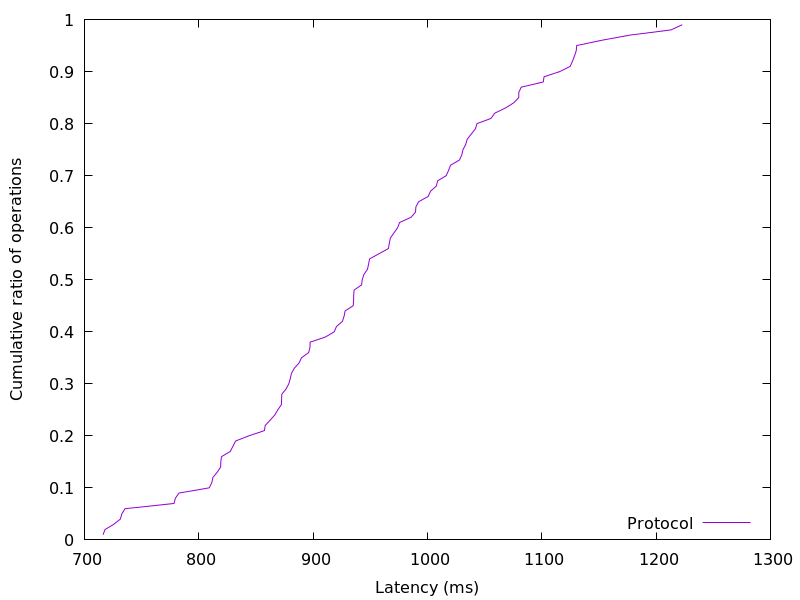

Data behind this chart, as committed beside it:
716.250368, 0.01
718, 0.02
725.6, 0.03
731.4, 0.04
732.7, 0.05
735.5, 0.06
778.4, 0.07
779.5, 0.08
782.7, 0.09
809.1, 0.1
811.4, 0.11
812.3, 0.12
816.1, 0.13
819.1, 0.14
819.3, 0.15
819.9, 0.16
827.5, 0.17
829.9, 0.18
832.2, 0.19
843.8, 0.2
857.4, 0.21
858.2, 0.22
862.4, 0.23
866.4, 0.24
869.2, 0.25
872.2, 0.26
872.4, 0.27
872.6, 0.28
876.3, 0.29
878.7, 0.3
880, 0.31
881, 0.32
883.6, 0.33
887.7, 0.34
889.8, 0.35
896.2, 0.36
897.2, 0.37
897.4, 0.38
910.9, 0.39
918.5, 0.4
920.4, 0.41
925.6, 0.42
927.1, 0.43
928, 0.44
935, 0.45
935.4, 0.46
935.5, 0.47
935.8, 0.48
942.4, 0.49
943, 0.5
944.4, 0.51
947.5, 0.52
948.5, 0.53
949.3, 0.54
957.7, 0.55
965.9, 0.56
966.6, 0.57
967.6, 0.58
970.7, 0.59
973.9, 0.6
975.6, 0.61
... 38 more rows
